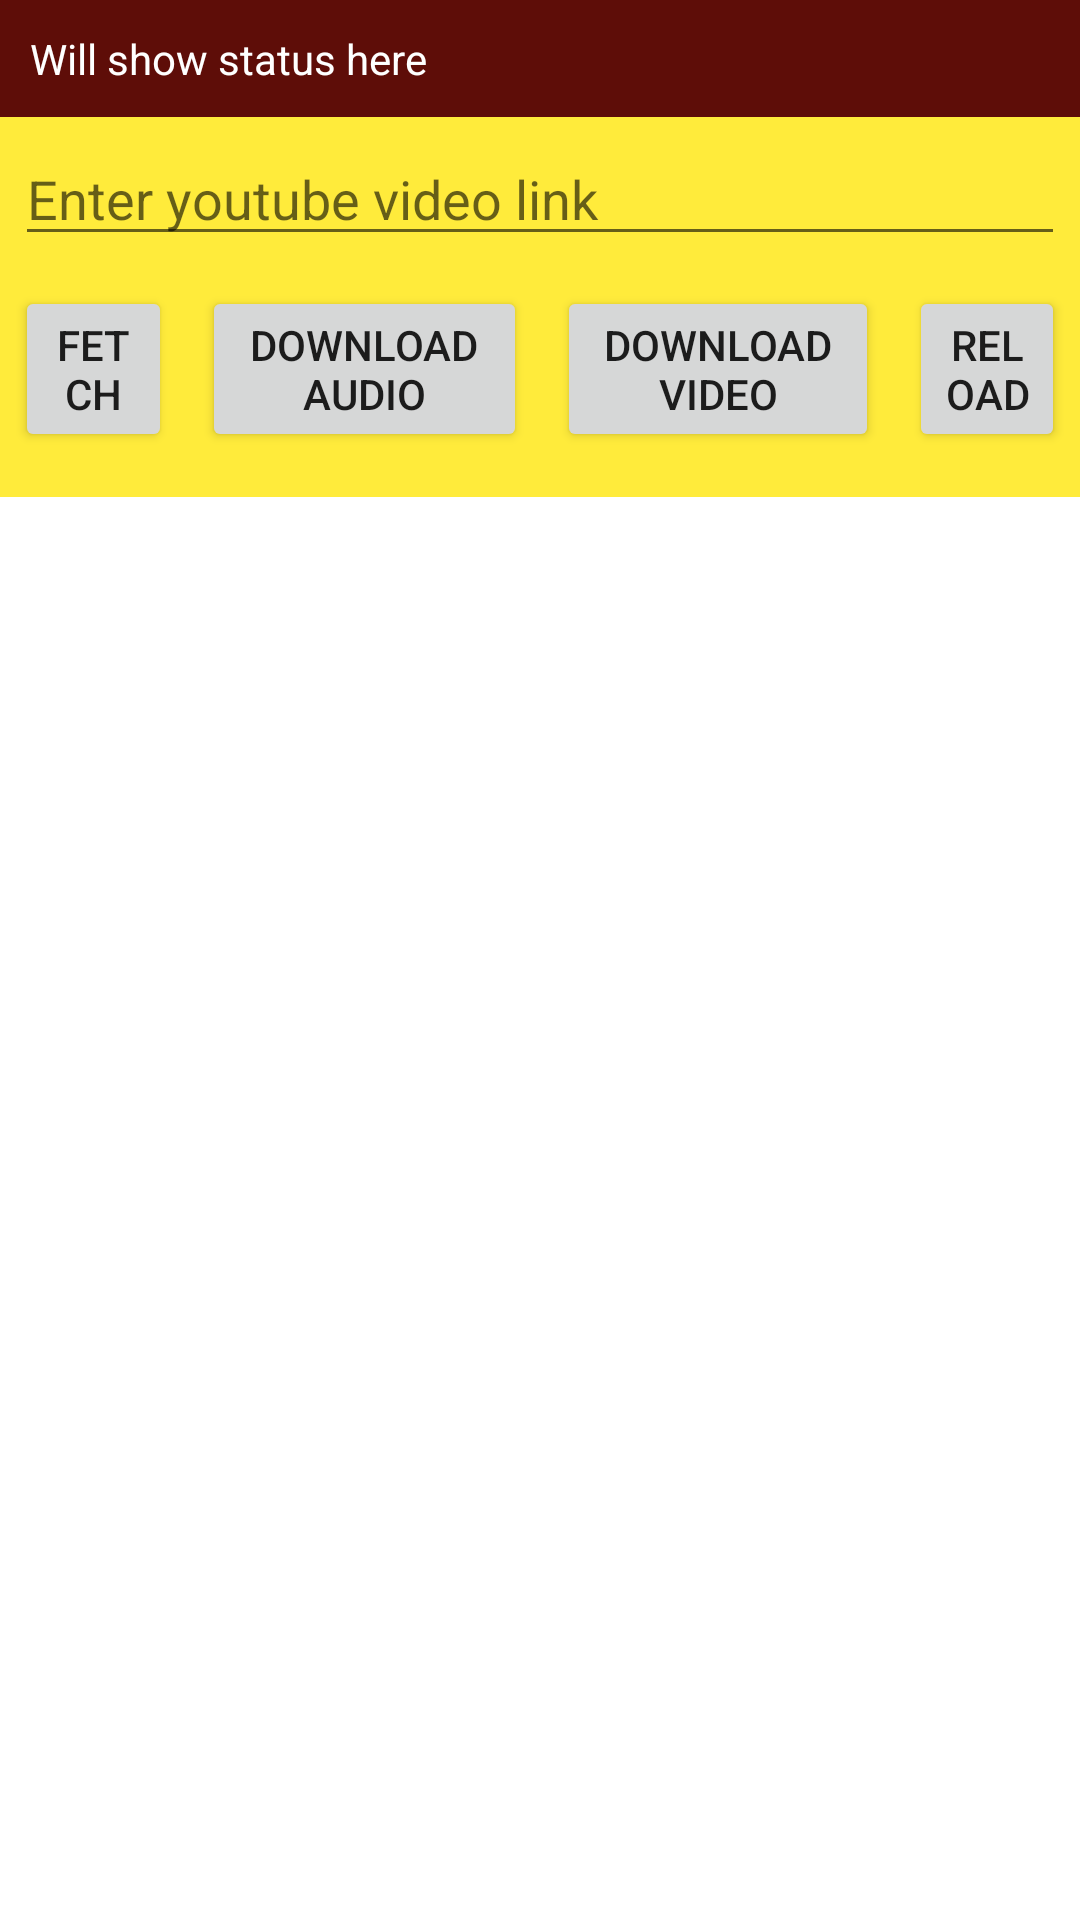

Android layout source for this screen:
<!-- AndroidManifest.xml: activity theme Theme.Tube.NoActionBar -->
<!-- res/layout/activity_main.xml -->
<?xml version="1.0" encoding="utf-8"?>
<androidx.coordinatorlayout.widget.CoordinatorLayout xmlns:android="http://schemas.android.com/apk/res/android"
    xmlns:app="http://schemas.android.com/apk/res-auto"
    xmlns:tools="http://schemas.android.com/tools"
    android:layout_width="match_parent"
    android:layout_height="match_parent"
    tools:context=".MainActivity">
    <androidx.constraintlayout.widget.ConstraintLayout
        android:layout_width="match_parent"
        android:layout_height="match_parent"
        >
        <LinearLayout
            android:orientation="vertical"
            android:layout_width="match_parent"
            android:layout_height="match_parent">
            <LinearLayout
                android:paddingBottom="10dp"
                android:background="#FFEB3B"
                android:orientation="vertical"
                android:layout_width="match_parent"
                android:layout_height="wrap_content">
                <TextView
                    android:text="Will show status here"
                    android:padding="10dp"
                    android:lines="1"
                    android:id="@+id/status"
                    android:textColor="@color/white"
                    android:background="#5E0D08"
                    android:layout_width="match_parent"
                    android:layout_height="wrap_content"/>
                <EditText
                    android:id="@+id/link"
                    android:layout_margin="5dp"
                    android:hint="Enter youtube video link"
                    android:layout_width="match_parent"
                    android:layout_height="wrap_content"/>
                <LinearLayout
                    android:layout_width="match_parent"
                    android:layout_height="wrap_content">
                    <Button
                        android:id="@+id/fetch_meta"
                        android:layout_weight="1"
                        android:text="Fetch"
                        android:layout_width="wrap_content"
                        android:layout_margin="5dp"
                        android:layout_height="wrap_content"/>
                    <Button
                        android:id="@+id/download_audio"
                        android:layout_weight="1"
                        android:text="Download Audio"
                        android:layout_margin="5dp"
                        android:layout_width="wrap_content"
                        android:layout_height="wrap_content"/>
                    <Button
                        android:id="@+id/download_video"
                        android:layout_weight="1"
                        android:text="Download Video"
                        android:layout_width="wrap_content"
                        android:layout_margin="5dp"
                        android:layout_height="wrap_content"/>
                    <Button
                        android:id="@+id/reload_list"
                        android:layout_weight="1"
                        android:text="Reload"
                        android:layout_width="wrap_content"
                        android:layout_margin="5dp"
                        android:layout_height="wrap_content"/>
                </LinearLayout>
            </LinearLayout>

            <ListView
                android:id="@+id/list"
                android:layout_weight="1"
                android:layout_width="match_parent"
                android:layout_height="0dp"/>
        </LinearLayout>
    </androidx.constraintlayout.widget.ConstraintLayout>
</androidx.coordinatorlayout.widget.CoordinatorLayout>
<!-- resources referenced by this layout -->
<resources>
  <style name="Theme.Tube.NoActionBar">
          <item name="windowActionBar">false</item>
          <item name="windowNoTitle">true</item>
      </style>
  <!-- not gathered from this repository: default colours our renderer supplied (Android Studio template values) -->
  <color name="white">#FFFFFFFF</color>
</resources>
